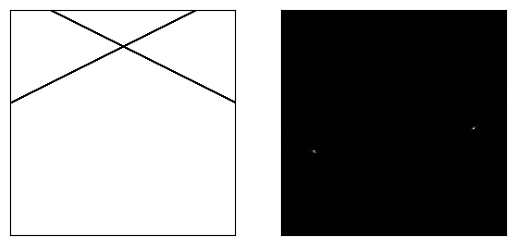

Write Python code to recreate this figure.
from scipy import misc
import numpy as np
import matplotlib.pyplot as plt
import scipy
import math
from random import randint


def get_nonzero(image):
    nonzero_x = np.nonzero(255 - image)[0]
    nonzero_y = np.nonzero(255 - image)[1]
    pairs = np.vstack((nonzero_x, nonzero_y)).T
    return pairs


def choice(pixels):
    n = len(pixels)
    idx1 = randint(0, n - 1)
    pixel1 = pixels[idx1]
    idx2 = randint(0, n - 1)
    if (idx2 == idx2):
        idx2 = (idx2 + 1) % n
    pixel2 = pixels[idx2]
    return (pixel1, pixel2)


def random_radon_transformation(image, rho_steps = 220, theta_steps = 440, n_iter = int(1e5)):

    nonzero_pixels = get_nonzero(image)

    a = image.shape[1]
    b = image.shape[0]

    n_rhos = 2 * rho_steps
    n_thetas = theta_steps

    rho_max = np.sqrt(a ** 2 + b ** 2)
    rho_step = rho_max / rho_steps
    theta_step = np.pi / n_thetas
    
    R = np.zeros((n_rhos, n_thetas), dtype='float64')
    for i in range(n_iter):
        pixel1, pixel2 = choice(nonzero_pixels)

        x_1 = pixel1[0]
        y_1 = pixel1[1]
        x_2 = pixel2[0]
        y_2 = pixel2[1]

        theta = np.pi / 2
        if (y_1 != y_2):
            theta = np.arctan((x_2 - x_1) / (y_1 - y_2))
        if (theta < 0):
            theta = np.pi + theta
        rho = x_1 * np.cos(theta) + y_1 * np.sin(theta)

        rho += rho_max 

        theta_int = int(theta / theta_step)
        rho_int = int(rho / rho_step)
        R[rho_int][theta_int] += 1

    m = np.max(np.unique(R))
    R *= (255/m)
    return R

def generate_line_points(im_len, k, b, thickness=1):

    x = np.array([], 'int64')
    y = np.array([], 'int64')
    
    for i in range(0, thickness):
        
        x_i = np.arange(0, im_len, 1)
        y_i = k * x_i + b + i
        points = [(x_i[j], y_i[j]) for j in range(im_len)]
        filtered_points = np.array(list(filter(lambda x: (x[1] >= 0) * (x[1] < im_len), points)))
        if (filtered_points.shape[0] != 0):
            x_i = filtered_points[:, 0]
            y_i = filtered_points[:, 1]
            x = np.hstack([x, x_i])
            y = np.hstack([y, y_i])
    return x, y

im_len = 244
x_points, y_points = generate_line_points(im_len, k = 2, b = 40, thickness=5)

x_points_2, y_points_2 = generate_line_points(im_len, k =-2, b =200, thickness=5)
img = np.zeros((im_len, im_len), dtype=np.uint8)
img[x_points, y_points] = 255
img[x_points_2, y_points_2] = 255
img = 255 - img

steps = 80
radon = random_radon_transformation(img, rho_steps=steps, theta_steps=steps * 2, n_iter=int(1e4))

plt.subplot(1, 2, 1), plt.imshow(img, cmap='gray')
plt.xticks([]), plt.yticks([])
plt.subplot(1, 2, 2), plt.imshow(radon, cmap='gray')
plt.xticks([]), plt.yticks([])
plt.show()


from scipy import misc
import numpy as np
import matplotlib.pyplot as plt
import scipy
import math
from random import randint
import scipy.cluster.hierarchy as hcluster

def get_nonzero(image):
    nonzero_x = np.nonzero(255 - image)[0]
    nonzero_y = np.nonzero(255 - image)[1]
    pairs = np.vstack((nonzero_x, nonzero_y)).T
    return pairs


def choice(pixels):
    n = len(pixels)
    idx1 = randint(0, n - 1)
    pixel1 = pixels[idx1]
    idx2 = randint(0, n - 1)
    if (idx2 == idx2):
        idx2 = (idx2 + 1) % n
    pixel2 = pixels[idx2]
    return (pixel1, pixel2)


def random_radon_transformation(image, rho_steps = 220, theta_steps = 440, n_iter = int(1e5)):

    nonzero_pixels = get_nonzero(image)

    a = image.shape[1]
    b = image.shape[0]

    n_rhos = 2 * rho_steps
    n_thetas = theta_steps

    rho_max = np.sqrt(a ** 2 + b ** 2)
    rho_step = rho_max / rho_steps
    theta_step = np.pi / n_thetas
    
    R = np.zeros((n_rhos, n_thetas), dtype='float64')
    for i in range(n_iter):
        pixel1, pixel2 = choice(nonzero_pixels)

        x_1 = pixel1[0]
        y_1 = pixel1[1]
        x_2 = pixel2[0]
        y_2 = pixel2[1]

        theta = np.pi / 2
        if (y_1 != y_2):
            theta = np.arctan((x_2 - x_1) / (y_1 - y_2))
        if (theta < 0):
            theta = np.pi + theta
        rho = x_1 * np.cos(theta) + y_1 * np.sin(theta)

        rho += rho_max 

        theta_int = int(theta / theta_step)
        rho_int = int(rho / rho_step)
        R[rho_int][theta_int] += 1

    m = np.max(np.unique(R))
    R *= (255/m)
    return R

def generate_line_points(im_len, k, b, thickness=1):

    x = np.array([], 'int64')
    y = np.array([], 'int64')
    
    for i in range(0, thickness):
        
        x_i = np.arange(0, im_len, 1)
        y_i = k * x_i + b + i
        points = [(x_i[j], y_i[j]) for j in range(im_len)]
        filtered_points = np.array(list(filter(lambda x: (x[1] >= 0) * (x[1] < im_len), points)))
        if (filtered_points.shape[0] != 0):
            x_i = filtered_points[:, 0]
            y_i = filtered_points[:, 1]
            x = np.hstack([x, x_i])
            y = np.hstack([y, y_i])
    return x, y

def get_clusters(thresh, radon):
    n = radon.shape[0]
    m = radon.shape[1]
    coord = list(np.array([[ (i, j, radon[i][j] / 255) for j in range(0, m)] for i in range(0, n)]).reshape(n * m, 3))
    coord = np.array(list(filter(lambda x: x[2] > 1e-3, coord)))
    if (coord.shape[0] < 2):
        return [coord]
    
    clusters = hcluster.fclusterdata(coord, thresh, criterion="distance")
    clusters_types = set(clusters)
    for i in range(0, len(coord)):
        coord[i][2] = clusters[i]
    final_clusters = []
    for i in clusters_types:
        filtered = np.array(list(filter(lambda x: x[2] == i, coord)))
        final_clusters.append(filtered)
    return final_clusters

def get_lines(clusters, img, steps):
    a = img.shape[1]
    b = img.shape[0]
    rho_max = np.sqrt(a ** 2 + b ** 2)
    n_thetas = 2 * steps
    rho_steps = steps

    rho_step = rho_max / rho_steps
    theta_step = np.pi / n_thetas
    n = len(clusters)
    rhos = [0] * n
    thetas = [0] * n
    for i in range(n):
        rhos[i] = np.mean(clusters[i], axis=0)[0]
        thetas[i] = np.mean(clusters[i], axis=0)[1]
    return rhos, thetas

im_len = 244
x_points, y_points = generate_line_points(im_len, k = 2, b = 40, thickness=5)

x_points_2, y_points_2 = generate_line_points(im_len, k =-2, b =200, thickness=5)
img = np.zeros((im_len, im_len), dtype=np.uint8)
img[x_points, y_points] = 255
img[x_points_2, y_points_2] = 255
img = 255 - img

steps = 80
radon = random_radon_transformation(img, rho_steps=steps, theta_steps=steps * 2, n_iter=int(1e4))

plt.subplot(1, 2, 1), plt.imshow(img, cmap='gray')
plt.xticks([]), plt.yticks([])
plt.subplot(1, 2, 2), plt.imshow(radon, cmap='gray')
plt.xticks([]), plt.yticks([])
plt.show()
